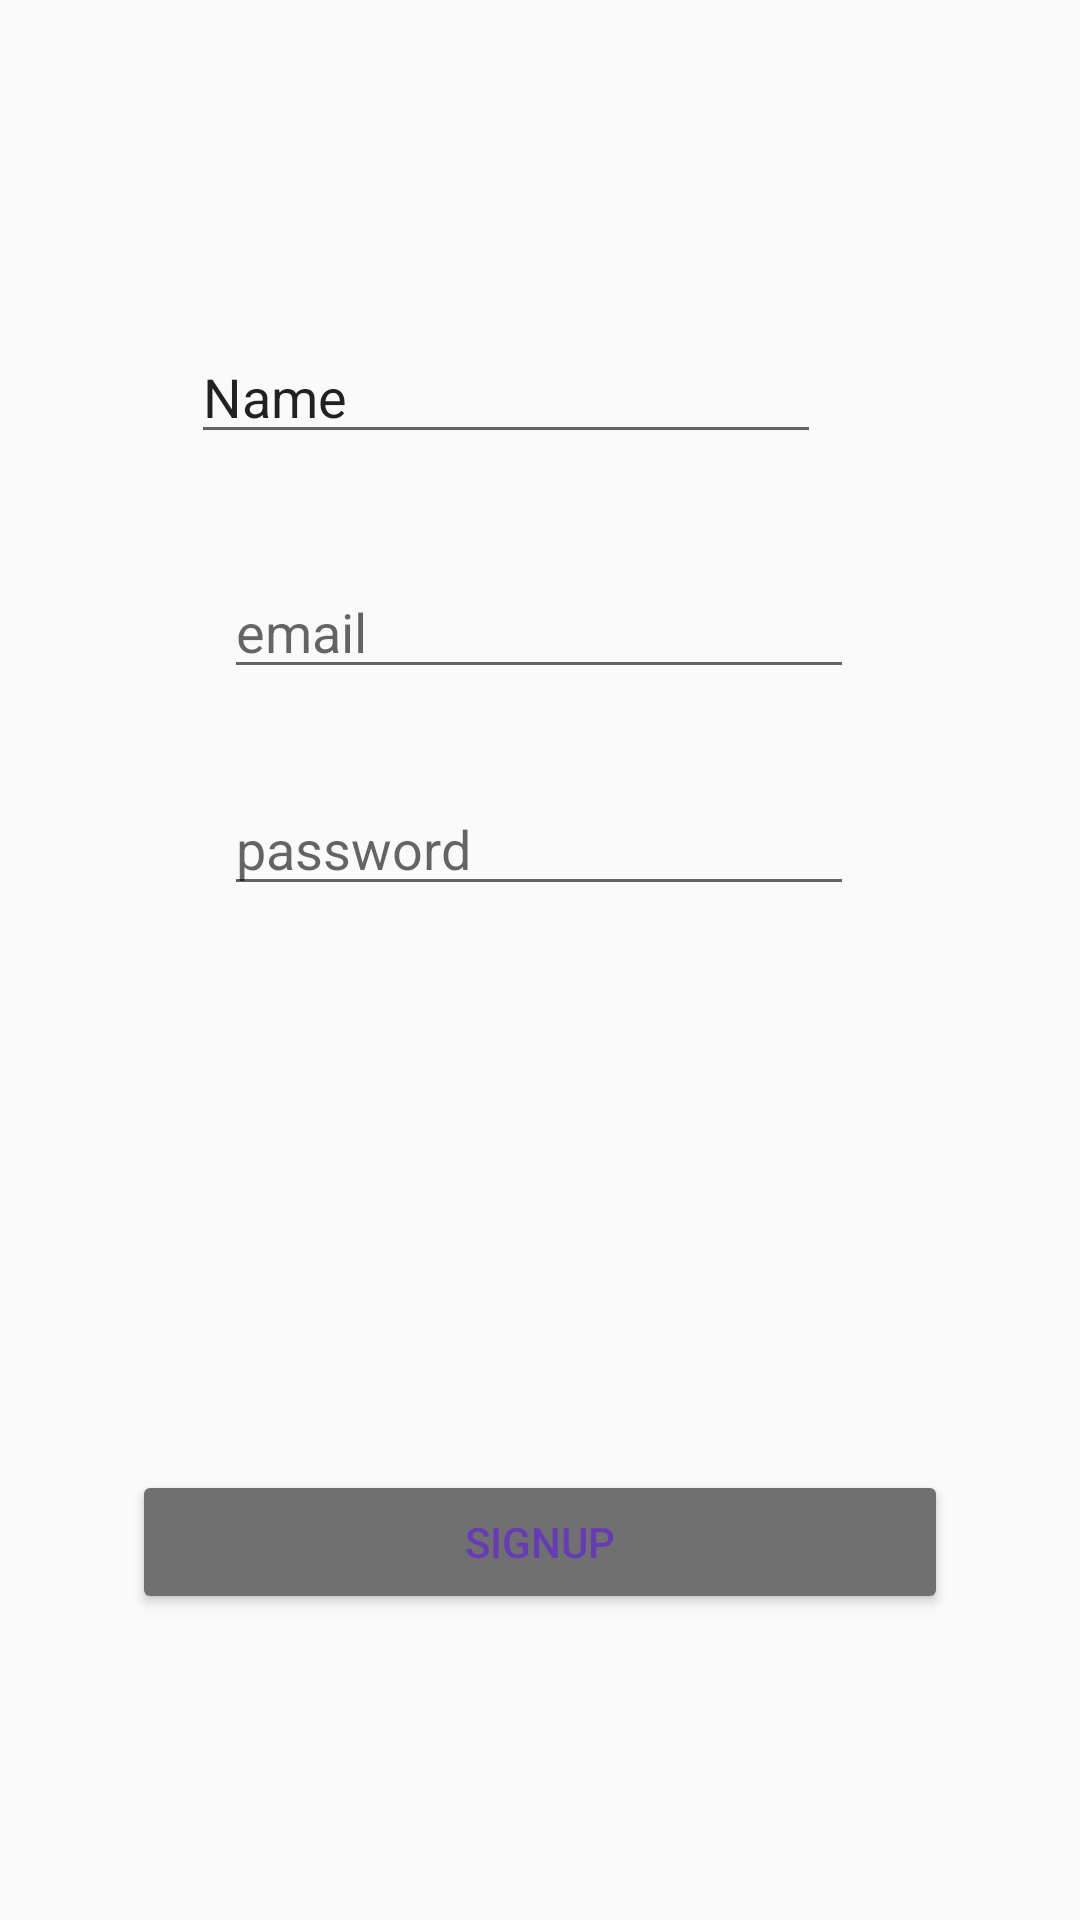

Write the Android layout XML for this screen, with the resource values it uses.
<!-- AndroidManifest.xml: application theme AppTheme -->
<!-- res/layout/activity_register.xml -->
<?xml version="1.0" encoding="utf-8"?>
<android.support.constraint.ConstraintLayout xmlns:android="http://schemas.android.com/apk/res/android"
    xmlns:app="http://schemas.android.com/apk/res-auto"
    xmlns:tools="http://schemas.android.com/tools"
    android:layout_width="match_parent"
    android:layout_height="match_parent"
    tools:context="com.example.alber.undesiredapplication.activities.RegisterActivity">

    <Button
        android:id="@+id/register_create_btn"
        android:layout_width="0dp"
        android:layout_height="wrap_content"
        android:layout_marginStart="44dp"
        android:layout_marginTop="188dp"
        android:layout_marginEnd="44dp"
        android:backgroundTint="@color/colorPrimary"
        android:text="Signup"
        android:textColor="#673AB7"
        app:layout_constraintEnd_toEndOf="parent"
        app:layout_constraintHorizontal_bias="0.0"
        app:layout_constraintStart_toStartOf="parent"
        app:layout_constraintTop_toBottomOf="@+id/register_password" />

    <EditText
        android:id="@+id/reg_name"
        android:layout_width="wrap_content"
        android:layout_height="wrap_content"
        android:layout_marginStart="76dp"
        android:layout_marginLeft="76dp"
        android:layout_marginTop="110dp"
        android:layout_marginEnd="99dp"
        android:layout_marginRight="99dp"
        android:ems="10"
        android:inputType="textPersonName"
        android:text="Name"
        app:layout_constraintEnd_toEndOf="parent"
        app:layout_constraintStart_toStartOf="parent"
        app:layout_constraintTop_toTopOf="parent" />

    <EditText
        android:id="@+id/register_email"
        android:layout_width="wrap_content"
        android:layout_height="wrap_content"
        android:layout_marginStart="87dp"
        android:layout_marginLeft="87dp"
        android:layout_marginTop="37dp"
        android:layout_marginEnd="88dp"
        android:layout_marginRight="88dp"
        android:ems="10"
        android:hint="email"
        android:inputType="textEmailAddress"
        app:layout_constraintEnd_toEndOf="parent"
        app:layout_constraintStart_toStartOf="parent"
        app:layout_constraintTop_toBottomOf="@+id/reg_name" />

    <EditText
        android:id="@+id/register_password"
        android:layout_width="wrap_content"
        android:layout_height="wrap_content"
        android:layout_marginStart="87dp"
        android:layout_marginLeft="87dp"
        android:layout_marginTop="31dp"
        android:layout_marginEnd="88dp"
        android:layout_marginRight="88dp"
        android:ems="10"
        android:hint="password"
        android:inputType="textPassword"
        app:layout_constraintEnd_toEndOf="parent"
        app:layout_constraintStart_toStartOf="parent"
        app:layout_constraintTop_toBottomOf="@+id/register_email" />

    <Button
        android:id="@+id/button2"
        android:layout_width="wrap_content"
        android:layout_height="wrap_content"
        android:layout_marginStart="152dp"
        android:layout_marginLeft="152dp"
        android:layout_marginTop="72dp"
        android:layout_marginEnd="153dp"
        android:layout_marginRight="153dp"
        android:layout_marginBottom="114dp"
        android:text="Login"
        app:layout_constraintBottom_toBottomOf="parent"
        app:layout_constraintEnd_toEndOf="parent"
        app:layout_constraintHorizontal_bias="0.0"
        app:layout_constraintStart_toStartOf="parent"
        app:layout_constraintTop_toBottomOf="@+id/register_create_btn" />

</android.support.constraint.ConstraintLayout>
<!-- resources referenced by this layout -->
<resources>
  <color name="colorPrimary">#707070</color>
  <style name="AppTheme" parent="Base.Theme.AppCompat.Light.DarkActionBar">
          
          <item name="colorPrimary">@color/colorPrimary</item>
          <item name="colorPrimaryDark">@color/colorPrimaryDark</item>
          <item name="colorAccent">@color/colorAccent</item>
  
      </style>
  <color name="colorPrimaryDark">#16161c</color>
  <color name="colorAccent">#ff4081</color>
</resources>
